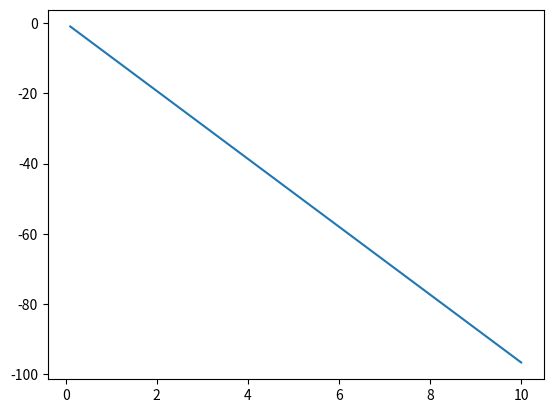

Python code for this plot:
"""
[redacted]
[redacted]
Computer Project 2.2
5/19/21
File containing the various unit tests, visualizations, and analysis
done for the project
"""
import numpy as np
import matplotlib.pyplot as plt

""" Conversion Factors """
amutokg = 1.67e-27 # "1 amu = 'amutokg' kilograms"
eVtoJoules = 1.6e-19 # "1 eV = 'eVtoJoules' Joules"

""" Constants """
k_b = 1.38e-23 # [J/K] - Boltzmann Constant
m_H = 1.008*amutokg # [kg]<-[amu] - Mass of Hydrogen Atom (ion)

""" Simulation Parameters """
spacing = 1.0
numNodes = 100
L = int(spacing*numNodes)

""" Visualize Axial Current Distribution """
# JFig = plt.figure()
# R = 1.0
# Nr = 1000
# r = np.linspace(-R,R,Nr)
# J0 = 1.0 # Magnitude of Current Density
#
# J1 = J0*(1.0 - (r/R)**2)
# J2 = J0*(1.0 - r/R)**2
#
# plt.plot(r,J1,label='J1')
# plt.plot(r,J2,label='J2')
# plt.title('Candidate Current Distributions')
# plt.xlabel('x')
# plt.ylabel('Current Density')
# plt.legend()

""" Visualize scale of pressure-density relationship """
# pressrhoFig = plt.figure()
# NTemp = 1000
# Temp = np.logspace(0,5,NTemp) # [eV]
#
# pressure_over_rho = (2.0*k_b/m_H)*eVtoJoules*Temp
#
# plt.plot(Temp,pressure_over_rho,label='Ideal Gas')
# plt.xlabel('T [eV]')
# plt.ylabel('pressure_over_rho')

""" Visualize J0sq-B0sq relationship """
B0sqvJ0sqFig = plt.figure()
numTest = 100
J0sq = np.logspace(-1,1)
R = int(np.floor(L/8))
B0sq = (1.0 - (4.0/9.0)*(R**2/6.0))*J0sq

plt.plot(J0sq,B0sq)

plt.show()
